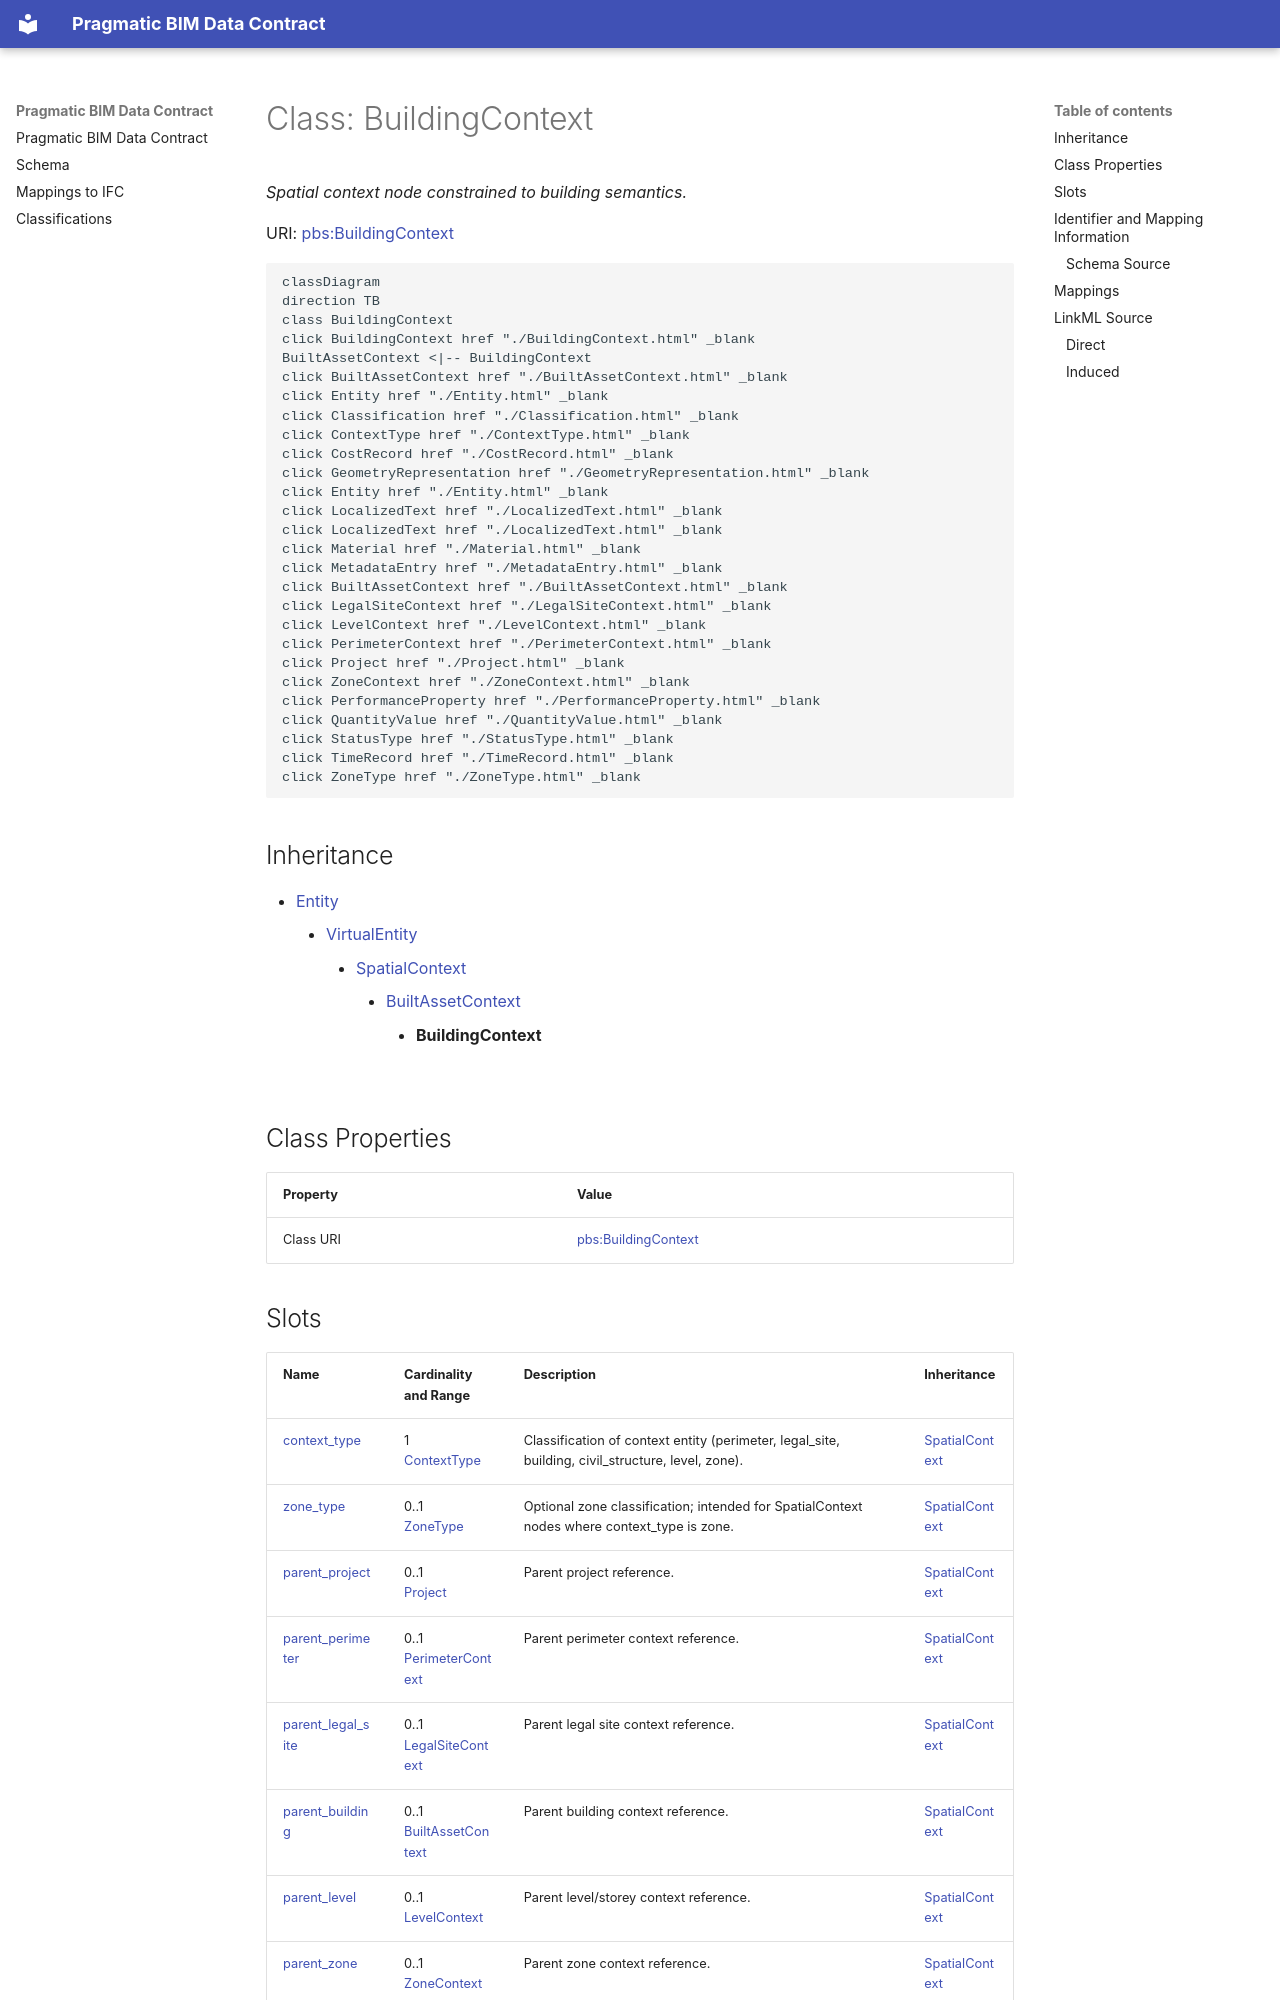

repository: pragmaticBIM/pragmatic-bim-data-contract · page: schema/BuildingContext.html · generator: mkdocs

---
search:
  boost: 10.0
---

# Class: BuildingContext 


_Spatial context node constrained to building semantics._



<div data-search-exclude markdown="1">



URI: [pbs:BuildingContext](https://schema.pragmaticbim.ch/BuildingContext)





```mermaid
classDiagram
direction TB
class BuildingContext
click BuildingContext href "./BuildingContext.html" _blank
BuiltAssetContext <|-- BuildingContext
click BuiltAssetContext href "./BuiltAssetContext.html" _blank
click Entity href "./Entity.html" _blank
click Classification href "./Classification.html" _blank
click ContextType href "./ContextType.html" _blank
click CostRecord href "./CostRecord.html" _blank
click GeometryRepresentation href "./GeometryRepresentation.html" _blank
click Entity href "./Entity.html" _blank
click LocalizedText href "./LocalizedText.html" _blank
click LocalizedText href "./LocalizedText.html" _blank
click Material href "./Material.html" _blank
click MetadataEntry href "./MetadataEntry.html" _blank
click BuiltAssetContext href "./BuiltAssetContext.html" _blank
click LegalSiteContext href "./LegalSiteContext.html" _blank
click LevelContext href "./LevelContext.html" _blank
click PerimeterContext href "./PerimeterContext.html" _blank
click Project href "./Project.html" _blank
click ZoneContext href "./ZoneContext.html" _blank
click PerformanceProperty href "./PerformanceProperty.html" _blank
click QuantityValue href "./QuantityValue.html" _blank
click StatusType href "./StatusType.html" _blank
click TimeRecord href "./TimeRecord.html" _blank
click ZoneType href "./ZoneType.html" _blank
```





## Inheritance
* [Entity](Entity.md)
    * [VirtualEntity](VirtualEntity.md)
        * [SpatialContext](SpatialContext.md)
            * [BuiltAssetContext](BuiltAssetContext.md)
                * **BuildingContext**


## Class Properties

| Property | Value |
| --- | --- |
| Class URI | [pbs:BuildingContext](https://schema.pragmaticbim.ch/BuildingContext) |
